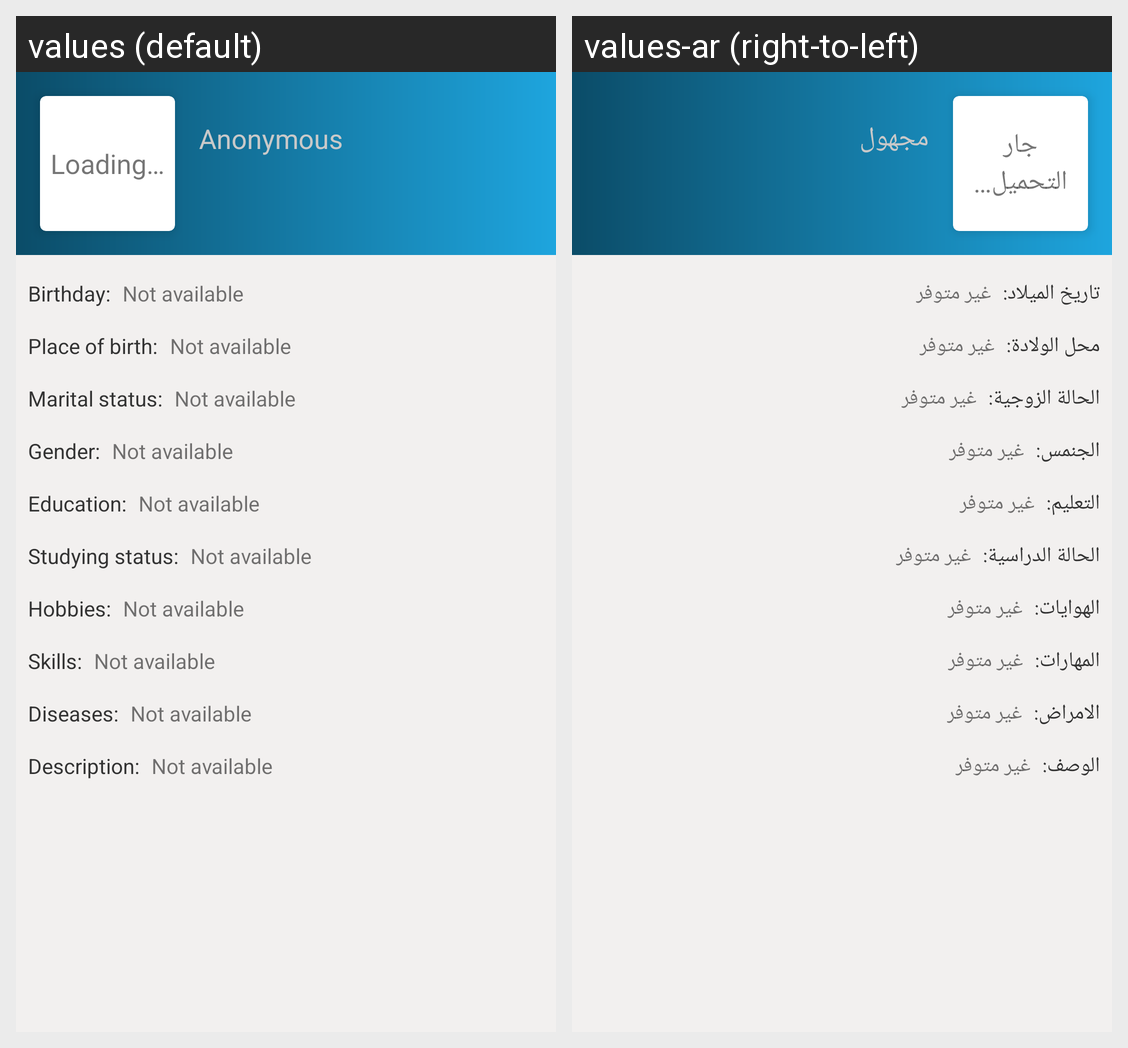

Strings drawn on this Android screen and how each of the app's shown locales translates them:
Android screen res/layout/activity_orphan_profile.xml rendered under 2 locales, left to right: values (default), values-ar (right-to-left). Device: Nexus 5 (rendered at 1080×1920; each locale shown at half size, 540×960, under a caption strip naming it); theme AppTheme.
Strings drawn on this screen, with the default value and each locale's value (text and hints the layout hard-codes, and strings that could not be matched under every locale, appear in the picture but are not listed):

description_display
  values: Description:
  values-ar: الوصف:

diseases_display
  values: Diseases:
  values-ar: الامراض:

skills_display
  values: Skills:
  values-ar: المهارات:

hobbies_display
  values: Hobbies:
  values-ar: الهوايات:

studying_status
  values: Studying status:
  values-ar: الحالة الدراسية:

education_display
  values: Education:
  values-ar: التعليم:

marital_status
  values: Marital status:
  values-ar: الحالة الزوجية:

gender
  values: Gender:
  values-ar: الجنمس:

place_of_birth_display
  values: Place of birth:
  values-ar: محل الولادة:

birthday
  values: Birthday:
  values-ar: تاريخ الميلاد:

loading
  values: Loading…
  values-ar: جار
      التحميل…

anonymous
  values: Anonymous
  values-ar: مجهول

not_available
  values: Not available
  values-ar: غير متوفر
